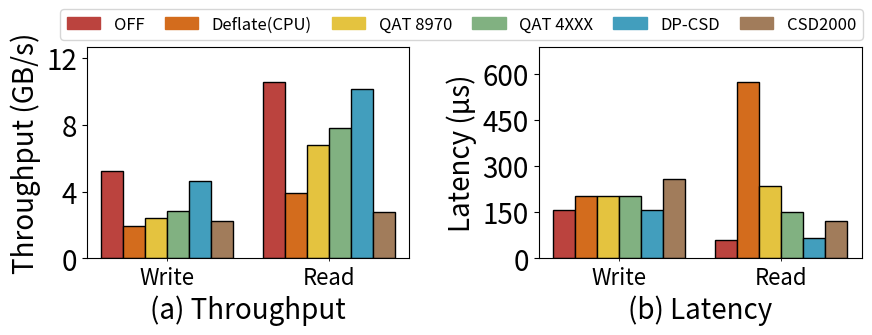

This figure's Python source: (Note: this script raises an exception after producing the figure.)
import matplotlib.pyplot as plt
import numpy as np
from matplotlib.ticker import FuncFormatter

FONT_SIZE = 20

## 统一设置
devices = ['OFF', 'Deflate(CPU)', 'QAT 8970', 'QAT 4XXX', 'DP-CSD', 'CSD2000']
#colors = ['#DD514C', '#F37B1D', '#FAD232', '#5EB95E', '#1F8DD6', '#8058A5']
#colors = ['#DD514C', '#F37B1D', '#FAD232', '#5EB95E', '#8058A5']
#dark version
#colors = ['#BB433E', '#D36C1D', '#E4C33F', '#81B181', '#1A7EC1', '#429EBD']
colors = ['#BB433E', '#D36C1D', '#E4C33F', '#81B181', '#429EBD', '#A17C5B']
num_devices = len(devices)
bar_width = 0.15
group_gap = 0.1
x_groups = [0, 1 + group_gap]
offsets = (np.arange(num_devices) - (num_devices - 1)/2) * bar_width

## ====================== 数据 ======================
# write_perf = [9646, 1936, 2756, 2617, 1673]
# read_perf = [13619, 3924, 3964, 4515, 13516]

write_perf = [5230, 1936, 2444, 2815, 4651, 2263]
read_perf = [10547.2, 3924, 6805, 7810, 10158.1, 2781]


perf_all = write_perf + read_perf
x_write_perf = x_groups[0] + offsets
x_read_perf = x_groups[1] + offsets
x_all_perf = np.concatenate([x_write_perf, x_read_perf])
bar_colors_perf = colors * 2

# write_lat = [158, 204, 203, 204, 159]
# read_lat = [57, 572, 236, 151, 63]

write_lat = [156, 204, 203, 204, 158, 257]
read_lat = [60, 572, 236, 151, 65, 123]

lat_all = write_lat + read_lat
x_write_lat = x_groups[0] + offsets
x_read_lat = x_groups[1] + offsets
x_all_lat = np.concatenate([x_write_lat, x_read_lat])
bar_colors_lat = colors * 2

## ====================== 画图区域 ======================
fig, (ax1, ax2) = plt.subplots(1, 2, figsize=(10, 3.3))
plt.subplots_adjust(wspace=0.4, top=0.84, bottom=0.2)

## ===== (a) Throughput 柱状图 =====
def to_k(x, pos):
    return f'{x/1000:.0f}' if x % 1000 == 0 else f'{x/1000:.1f}'
ax1.yaxis.set_major_formatter(FuncFormatter(to_k))
ax1.set_yticks(np.arange(0, 16001, 4000))  ## 每隔 4k 一个刻度

ax1.set_ylabel("Throughput (GB/s)", fontsize=FONT_SIZE)
ax1.set_ylim(0, max(perf_all) * 1.2)
ax1.tick_params(axis='y', labelsize=FONT_SIZE)
for i, x in enumerate(x_all_perf):
    ax1.bar(x, perf_all[i], width=bar_width, color=bar_colors_perf[i], edgecolor='black')

ax1.set_xticks([])
ax1.set_xticks(x_groups, minor=True)
ax1.set_xticklabels(['Write', 'Read'], minor=True, fontsize=FONT_SIZE - 4)
ax1.tick_params(axis='x', which='minor')
ax1.set_xlabel("(a) Throughput", fontsize=FONT_SIZE)

## ===== (b) Latency 柱状图 =====
ax2.set_ylabel("Latency (μs)", fontsize=FONT_SIZE)
ax2.set_ylim(0, max(lat_all) * 1.2)
ax2.tick_params(axis='y', labelsize=FONT_SIZE)
ax2.set_yticks(np.arange(0, 601, 150))
for i, x in enumerate(x_all_lat):
    ax2.bar(x, lat_all[i], width=bar_width, color=bar_colors_lat[i], edgecolor='black')

ax2.set_xticks([])
ax2.set_xticks(x_groups, minor=True)
ax2.set_xticklabels(['Write', 'Read'], minor=True, fontsize=FONT_SIZE - 4)
ax2.tick_params(axis='x', which='minor')
ax2.set_xlabel("(b) Latency", fontsize=FONT_SIZE)

## ===== Legend (共用) =====
handles = [plt.Rectangle((0, 0), 1, 1, color=c) for c in colors]
fig.legend(handles, devices, fontsize=FONT_SIZE - 8, loc='upper center',
           ncol=num_devices, bbox_to_anchor=(0.5, 0.98), columnspacing=1.22)

## 保存
plt.savefig("figs/btrfs_thpt_lat.pdf", bbox_inches='tight')
plt.show()

